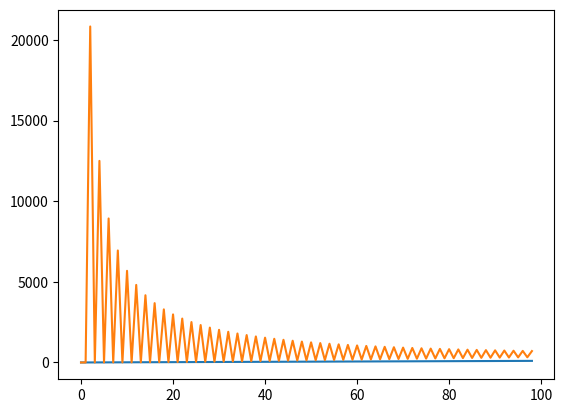

Recreate this plot in Python.
import math

import matplotlib.pyplot as plot
import numpy as np


def calculate_field(q_total: float, rod_length: float, dy: float, data_points: int = 1000):
    dq = q_total / data_points
    max_displacement = rod_length / 2

    E_total_x = 0
    E_total_y = 0

    for dx in np.linspace(-max_displacement, max_displacement, data_points):
        dist2 = dx * dx + dy * dy
        dE_mag = dq / dist2

        dE = get_components(dx, dy, dE_mag)

        E_total_x += dE[0]
        E_total_y += dE[1]

    return (E_total_x, E_total_y)


def get_components(dx, dy, mag):
    """
    Given a vector (dx,dy), find a vector (a,b), where ||(a,b)|| = mag
    :param dx: The difference in x between a point
    :param dy: The difference in y between a point
    :param mag: the magnitude of the vector
    :return:
    """

    # We have
    # (1) -> {F_y}^2 + {F_x}^2 = mag^2
    # (2) -> {dy}/{dx} = {F_y}/{F_x}

    # ==> {F_x} {dy}/{dx} = {F_y}
    # ==> ({F_x} {dy}/{dx})^2 + {F_x}^2 = mag^2
    # ==> {F_x}^2 (1+ ({dy}/{dx})^2) = mag^2
    # ==> F_x = mag / sqrt(1+{dy}/{dx})^2)

    # F_y = sqrt(mag^2-{F_x}^2)

    if dx == 0:
        F_x = 0
        F_y = mag
    elif dy == 0:
        F_x = mag
        F_y = 0
    else:
        F_x = mag / math.sqrt(1 + (dy / dx) ** 2)
        F_y = math.sqrt(mag ** 2 - F_x ** 2)

    return math.copysign(F_x, dx), math.copysign(F_y, dy)


if __name__ == '__main__':

    data = []
    for i in range(1, 100):
        result = calculate_field(q_total=100, rod_length=10, dy=0.04, data_points=i)
        to_append = (i, result[1])
        data.append(to_append)
        print(to_append)
    plot.plot(data)
    plot.show()
